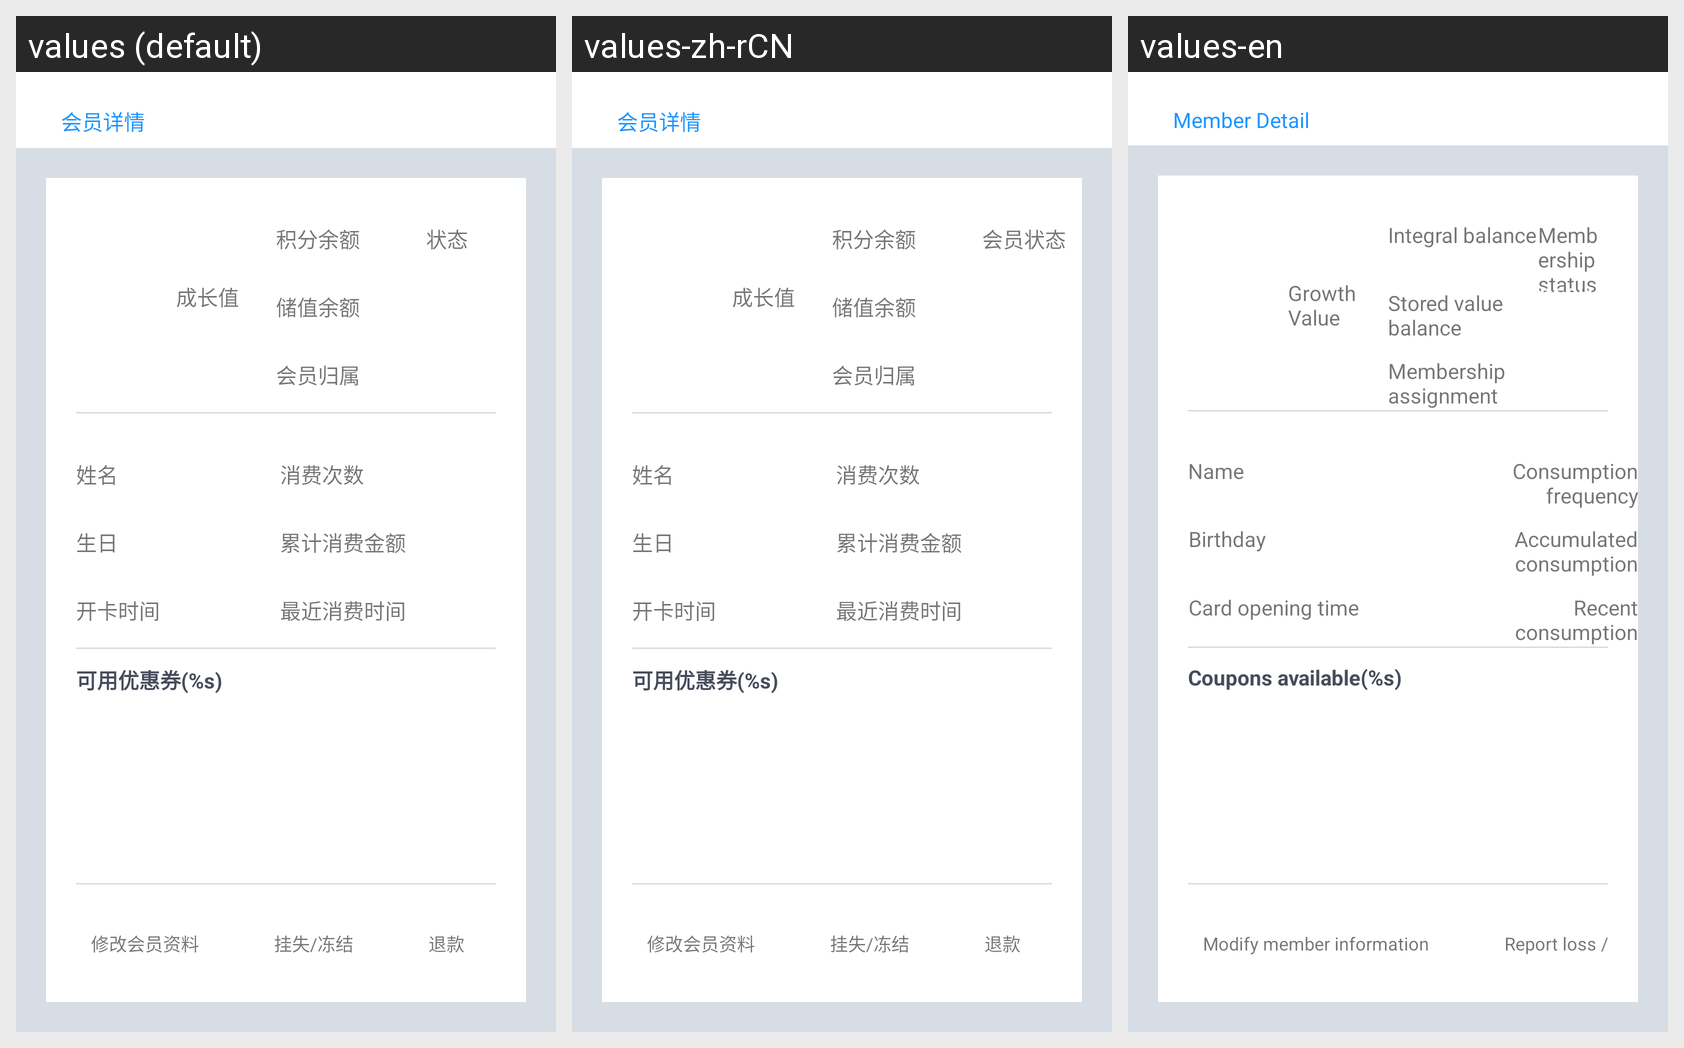

This grid shows one Android layout under several languages. Give, for every string resource on the screen, its name, the default text and each shown locale's text.
Android screen res/layout/cashregister_member_detail_fragment.xml rendered under 3 locales, left to right: values (default), values-zh-rCN, values-en. Device: Nexus 5 (rendered at 1080×1920; each locale shown at half size, 540×960, under a caption strip naming it); theme Theme.MaterialComponents.DayNight.NoActionBar.
Strings drawn on this screen, with the default value and each locale's value (text and hints the layout hard-codes, and strings that could not be matched under every locale, appear in the picture but are not listed):

cashregister_menber_detail_title
  values: 会员详情
  values-zh-rCN: 会员详情
  values-en: Member Detail

cashregister_member_grouth_num
  values: 成长值
  values-zh-rCN: 成长值
  values-en: Growth Value

cashregister_integral_balance
  values: 积分余额
  values-zh-rCN: 积分余额
  values-en: Integral balance

cashregister_stored_value_balance
  values: 储值余额
  values-zh-rCN: 储值余额
  values-en: Stored value balance

cashregister_membership_assignment
  values: 会员归属
  values-zh-rCN: 会员归属
  values-en: Membership assignment

cashregister_member_status
  values: 状态
  values-zh-rCN: 会员状态
  values-en: Membership status

cashregister_member_name
  values: 姓名
  values-zh-rCN: 姓名
  values-en: Name

cashregister_member_birthday
  values: 生日
  values-zh-rCN: 生日
  values-en: Birthday

cashregister_creat_card_time
  values: 开卡时间
  values-zh-rCN: 开卡时间
  values-en: Card opening time

cashregister_consume_num
  values: 消费次数
  values-zh-rCN: 消费次数
  values-en: Consumption frequency

cashregister_consume_amount
  values: 累计消费金额
  values-zh-rCN: 累计消费金额
  values-en: Accumulated consumption amount

cashregister_last_cosume_time
  values: 最近消费时间
  values-zh-rCN: 最近消费时间
  values-en: Recent consumption time

cashregister_coupons_available
  values: 可用优惠券(%s)
  values-zh-rCN: 可用优惠券(%s)
  values-en: Coupons available(%s)

cashregister_update_member
  values: 修改会员资料
  values-zh-rCN: 修改会员资料
  values-en: Modify member information

cashregister_report
  values: 挂失/冻结
  values-zh-rCN: 挂失/冻结
  values-en: Report loss / freeze
